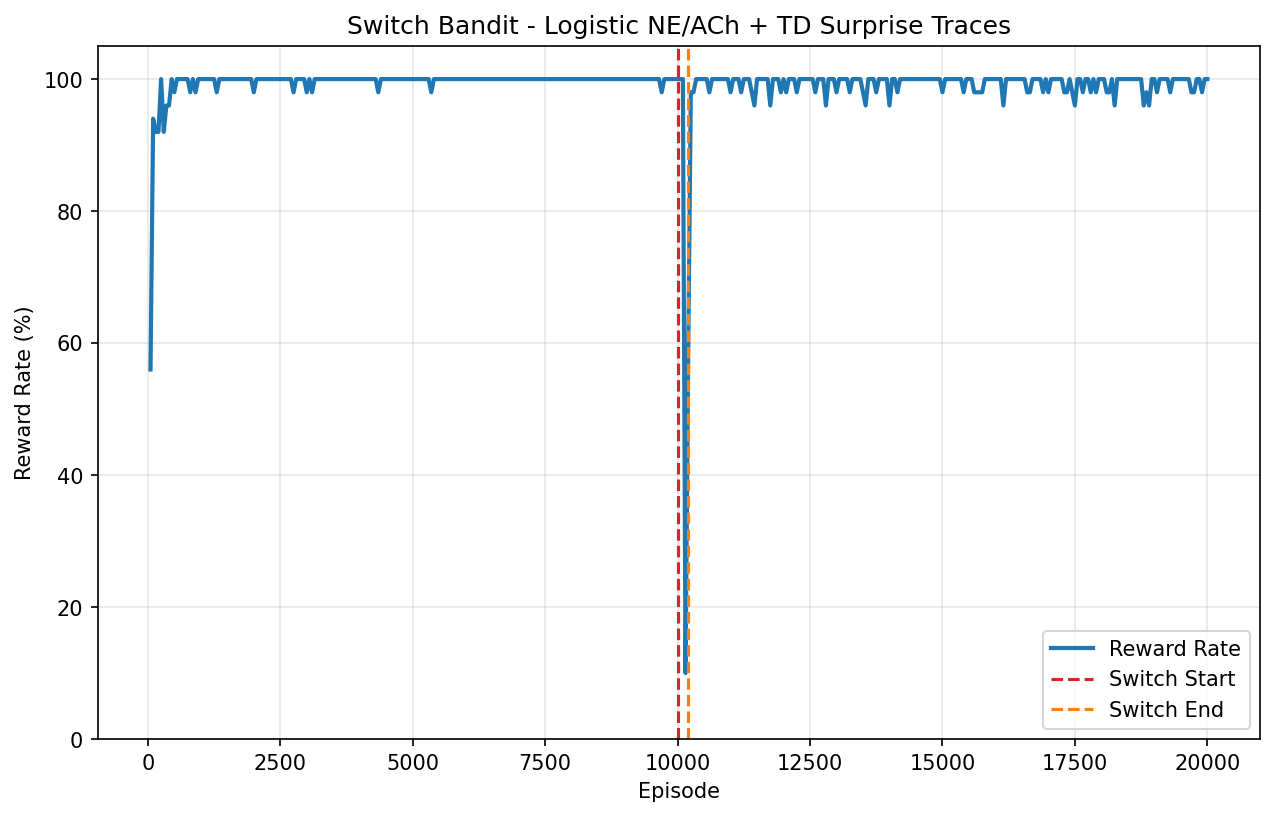

Values plotted in this chart, from the file beside it:
episode, is_optimal, surprise
0, 0, 0.000000
1, 0, 0.000000
2, 1, 0.1
3, 0, 0.09001
4, 1, 0.1641
5, 0, 0.1477
6, 1, 0.1884
7, 1, 0.2097
8, 0, 0.1887
9, 0, 0.1699
10, 0, 0.1536
11, 1, 0.1459
12, 1, 0.135
13, 1, 0.1215
14, 1, 0.1093
15, 1, 0.09841
16, 1, 0.08857
17, 1, 0.07971
18, 1, 0.07174
19, 1, 0.06456
20, 1, 0.05811
21, 1, 0.0523
22, 1, 0.04707
23, 0, 0.1289
24, 1, 0.116
25, 0, 0.191
26, 1, 0.1719
27, 1, 0.1547
28, 0, 0.2122
29, 0, 0.2575
30, 0, 0.2901
31, 0, 0.3097
32, 1, 0.2787
33, 1, 0.2508
34, 0, 0.2502
35, 1, 0.2252
36, 0, 0.2166
37, 1, 0.1949
38, 0, 0.1814
39, 1, 0.1692
40, 1, 0.1605
41, 1, 0.1536
42, 1, 0.1469
43, 0, 0.1329
44, 0, 0.1204
45, 0, 0.1085
46, 1, 0.1071
47, 0, 0.09636
48, 0, 0.08672
49, 0, 0.07805
50, 1, 0.08556
51, 1, 0.09353
52, 1, 0.1008
53, 1, 0.1066
54, 1, 0.1101
55, 1, 0.111
56, 1, 0.1089
57, 1, 0.1037
58, 1, 0.0952
59, 1, 0.08568
... 19,940 more rows
